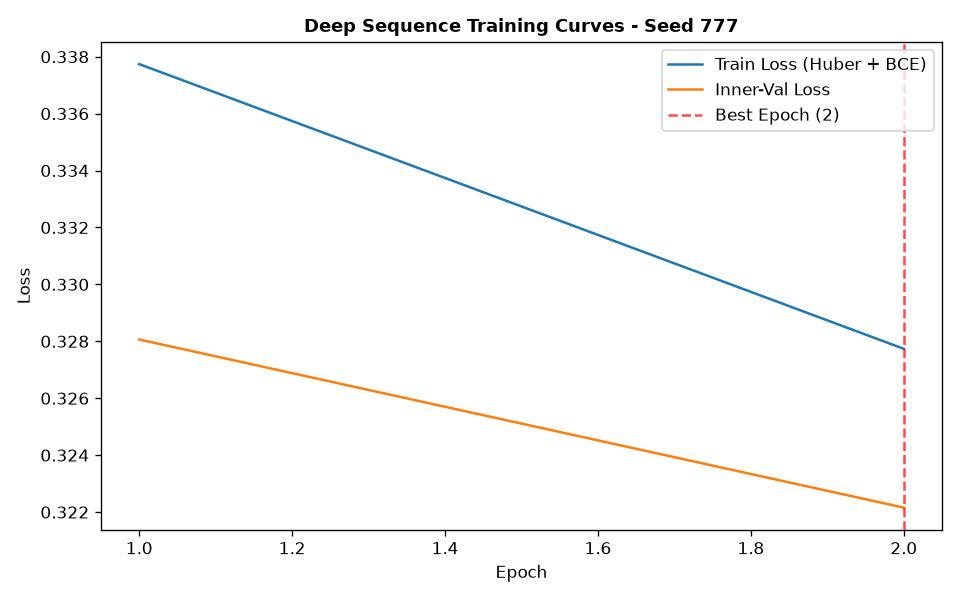

Data behind this chart, as committed beside it:
epoch, train_loss, train_ret_loss, train_dir_loss, val_loss, val_ret_loss, val_dir_loss, lr
1, 0.3377, 0.001397, 0.6727, 0.3281, 0.0007051, 0.6547, 0.001
2, 0.3277, 0.000988, 0.6535, 0.3222, 0.0006006, 0.6431, 0.001
